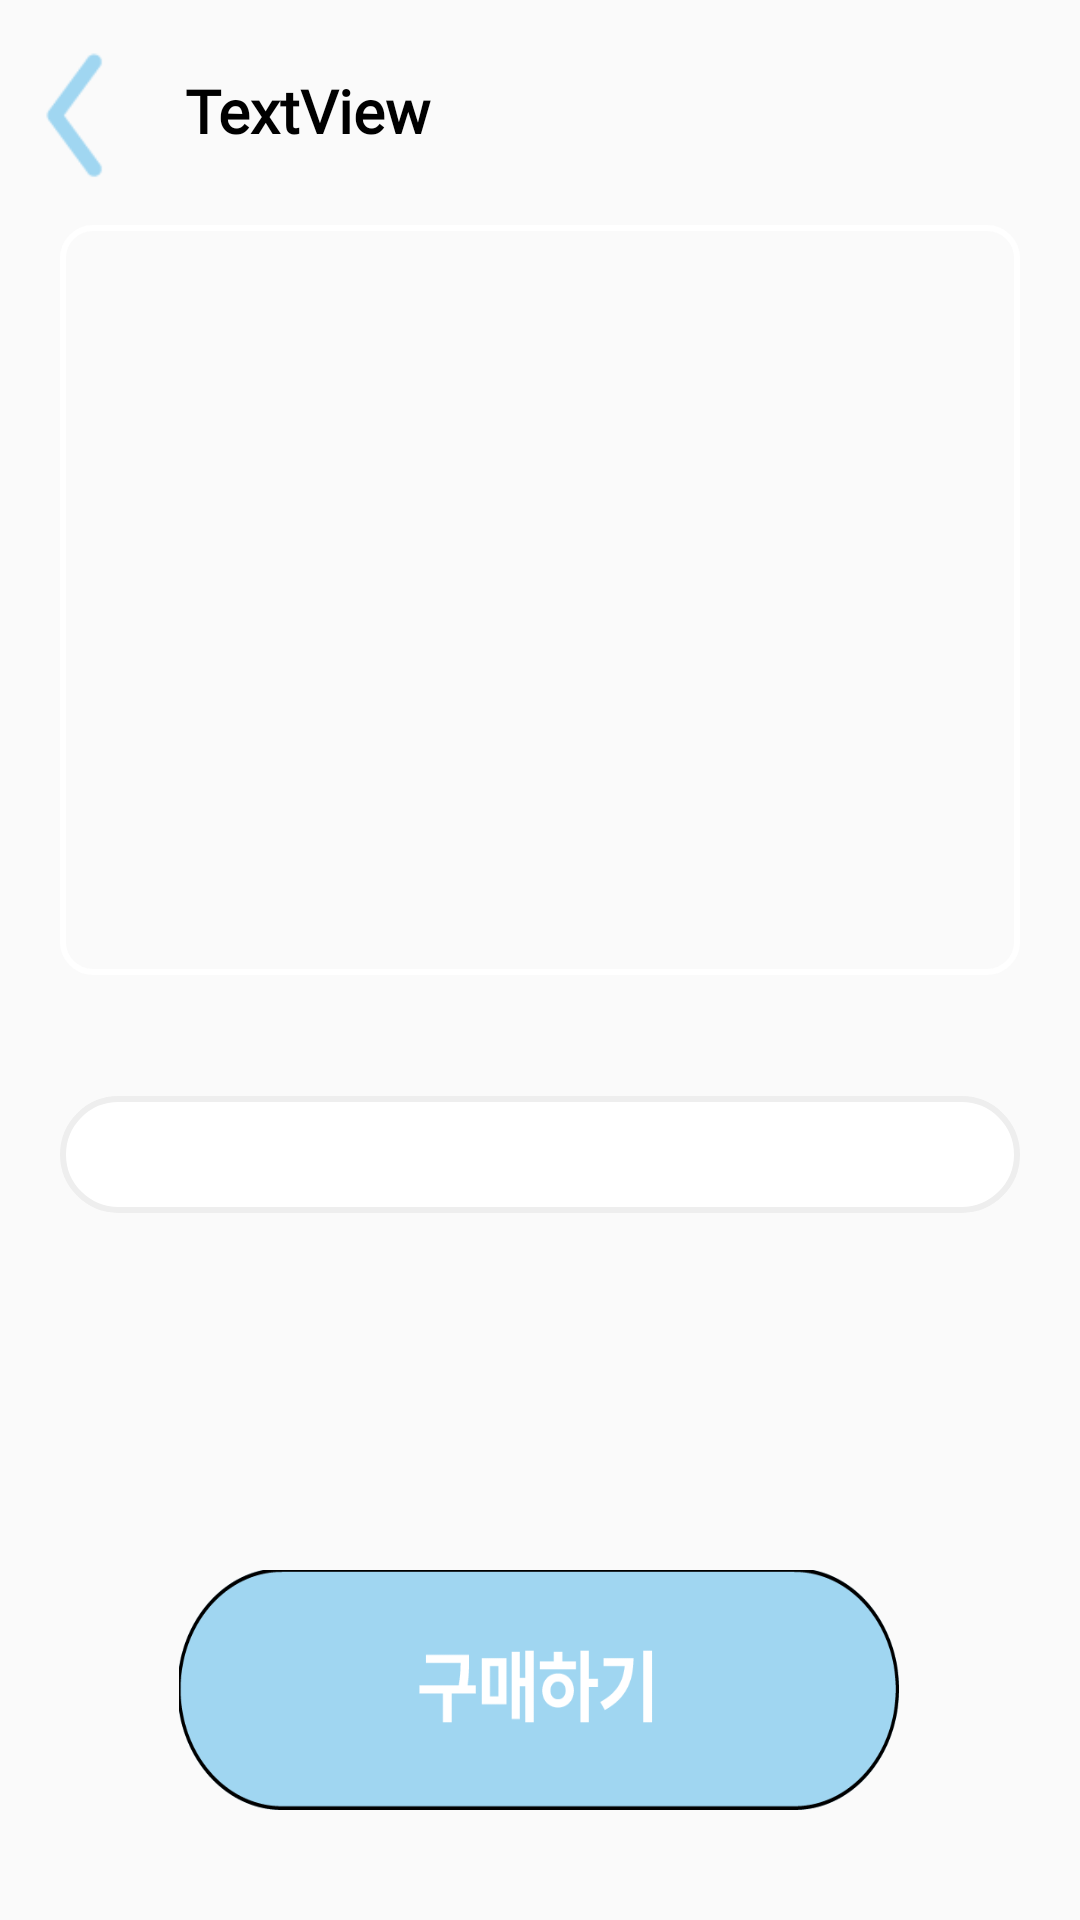

This screen was rendered from an Android layout file. Write that file and the resources it references.
<!-- AndroidManifest.xml: application theme Theme.We_play -->
<!-- res/layout/activity_info_page.xml -->
<?xml version="1.0" encoding="utf-8"?>
<androidx.constraintlayout.widget.ConstraintLayout xmlns:android="http://schemas.android.com/apk/res/android"
    xmlns:app="http://schemas.android.com/apk/res-auto"
    xmlns:tools="http://schemas.android.com/tools"
    android:layout_width="match_parent"
    android:layout_height="match_parent"
    tools:context=".Info_page">

    <ImageButton
        android:id="@+id/back_category_list"
        android:layout_width="50dp"
        android:layout_height="50dp"
        android:background="@drawable/next"
        app:layout_constraintBottom_toBottomOf="parent"
        app:layout_constraintEnd_toEndOf="parent"
        app:layout_constraintHorizontal_bias="0.0"
        app:layout_constraintStart_toStartOf="parent"
        app:layout_constraintTop_toTopOf="parent"
        app:layout_constraintVertical_bias="0.023" />

    <TextView
        android:id="@+id/title"
        android:layout_width="wrap_content"
        android:layout_height="wrap_content"
        android:fontFamily="@font/pretendard_bold"
        android:text="TextView"
        android:textColor="@color/black"
        android:textSize="20sp"
        android:textStyle="bold"
        app:layout_constraintBottom_toBottomOf="parent"
        app:layout_constraintEnd_toEndOf="parent"
        app:layout_constraintHorizontal_bias="0.051"
        app:layout_constraintStart_toEndOf="@+id/back_category_list"
        app:layout_constraintTop_toTopOf="parent"
        app:layout_constraintVertical_bias="0.038" />

    <ImageView
        android:id="@+id/info_img"
        android:layout_width="match_parent"
        android:layout_marginLeft="20dp"
        android:layout_marginRight="20dp"
        android:layout_height="250dp"
        android:background="@drawable/circle_pic"
        android:elevation="5dp"
        app:layout_constraintBottom_toBottomOf="parent"
        app:layout_constraintEnd_toEndOf="parent"
        app:layout_constraintHorizontal_bias="0.498"
        app:layout_constraintStart_toStartOf="parent"
        app:layout_constraintTop_toTopOf="parent"
        app:layout_constraintVertical_bias="0.192"
        tools:srcCompat="@tools:sample/avatars" />

    <TextView
        android:id="@+id/info_text"
        android:layout_width="match_parent"
        android:layout_height="wrap_content"
        android:lineSpacingExtra="10dp"
        android:layout_marginLeft="20dp"
        android:layout_marginRight="20dp"
        android:gravity="left"
        android:fontFamily="@font/pretendard_medium"
        android:textStyle="bold"
        android:background="@drawable/shape"
        android:paddingLeft="20dp"
        android:paddingRight="20dp"
        android:maxLines="5"
        android:text=""
        android:textColor="@color/black"
        app:layout_constraintBottom_toBottomOf="parent"
        app:layout_constraintEnd_toEndOf="parent"
        app:layout_constraintHorizontal_bias="0.498"
        app:layout_constraintStart_toStartOf="parent"
        app:layout_constraintTop_toBottomOf="@+id/info_img"
        app:layout_constraintVertical_bias="0.146" />

    <ImageButton
        android:id="@+id/buy"
        android:layout_width="240dp"
        android:layout_height="80dp"
        android:background="@drawable/buy2"
        android:scaleType="center"
        app:layout_constraintBottom_toBottomOf="parent"
        app:layout_constraintEnd_toEndOf="parent"
        app:layout_constraintHorizontal_bias="0.498"
        app:layout_constraintStart_toStartOf="parent"
        app:layout_constraintTop_toBottomOf="@+id/info_text"
        app:layout_constraintVertical_bias="0.764" />

</androidx.constraintlayout.widget.ConstraintLayout>
<!-- resources referenced by this layout -->
<resources>
  <!-- drawable buy2: png bitmap (drawable-v24, 13113 bytes) -->
  <!-- drawable circle_pic (drawable) -->
  <?xml version="1.0" encoding="utf-8"?>
  <shape xmlns:android="http://schemas.android.com/apk/res/android"
      android:shape="rectangle">
      <stroke
          android:width="2dp"
          android:color="@color/white"/>
      <corners android:radius="10dp" />
  
  </shape>
  <!-- drawable next: png bitmap (drawable, 982 bytes) -->
  <!-- drawable shape (drawable) -->
  <?xml version="1.0" encoding="utf-8"?>
  <shape xmlns:android="http://schemas.android.com/apk/res/android"
      android:id="@+id/shape_my">
      <stroke android:width="2dp" android:color="#EEE"/>
      <padding android:left="10dp"
          android:top="10dp"
          android:right="10dp"
          android:bottom="10dp"/>
      <corners android:radius="20dp"/>
  
      <corners android:bottomLeftRadius="20dp"
          android:bottomRightRadius="20dp"
          android:topLeftRadius="20dp"
          android:topRightRadius="20dp"/>
  
      <solid android:color="@color/white"/>
  
  
  </shape>
  <style name="Theme.We_play" parent="Theme.AppCompat.Light.NoActionBar">
          
          <item name="colorPrimary">@color/purple_500</item>
          <item name="colorPrimaryVariant">@color/purple_700</item>
          <item name="colorOnPrimary">@color/white</item>
          
          <item name="colorSecondary">@color/teal_200</item>
          <item name="colorSecondaryVariant">@color/teal_700</item>
          <item name="colorOnSecondary">@color/black</item>
          <item name="android:windowFullscreen">true</item>
          
          <item name="android:statusBarColor" tools:targetApi="l">?attr/colorPrimaryVariant</item>
          
      </style>
  <!-- not gathered from this repository: default colours our renderer supplied (Android Studio template values) -->
  <color name="purple_500">#FF6200EE</color>
  <color name="purple_700">#FF3700B3</color>
  <color name="teal_200">#FF03DAC5</color>
  <color name="teal_700">#FF018786</color>
  <color name="black">#FF000000</color>
  <color name="white">#FFFFFFFF</color>
</resources>
